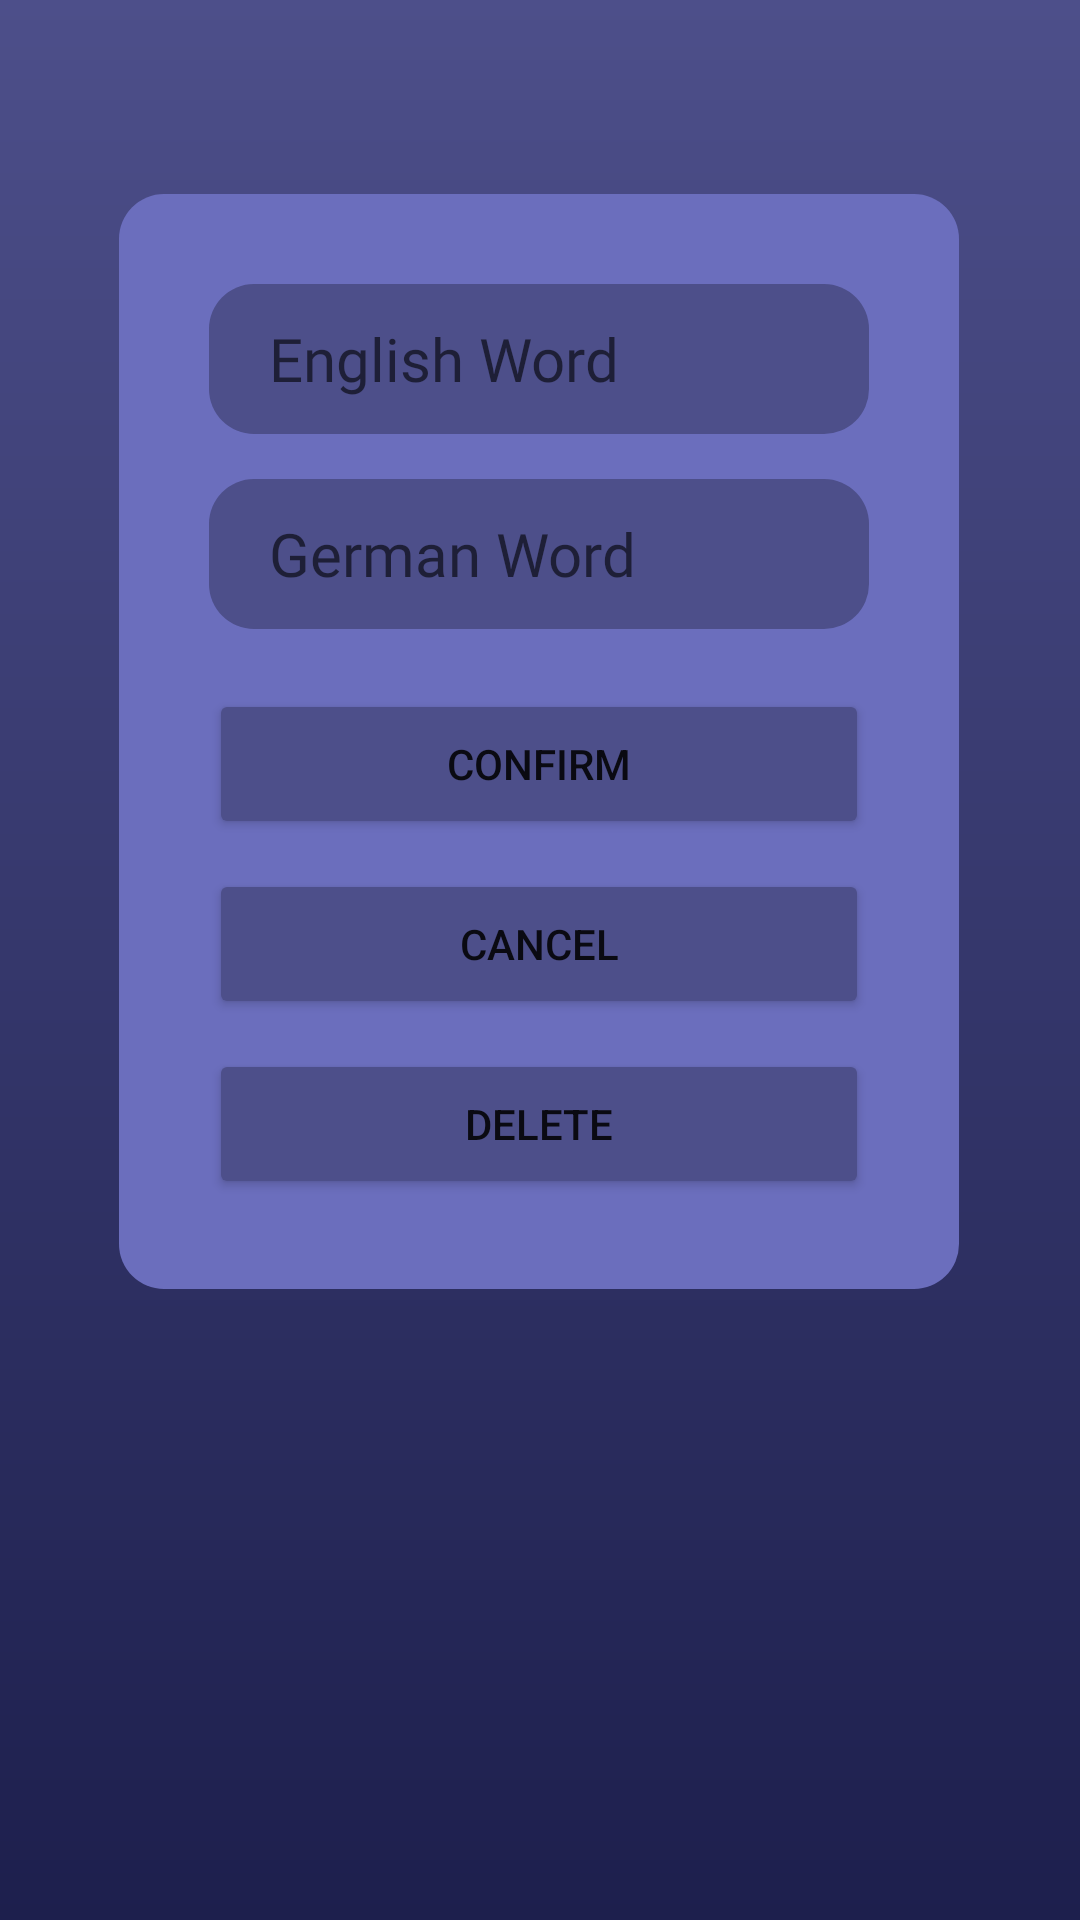

The Android layout XML behind this screen, and the referenced resources:
<!-- AndroidManifest.xml: application theme Theme.VokabelQuizApp -->
<!-- res/layout/new_vocab_item_edit.xml -->
<?xml version="1.0" encoding="utf-8"?>
<androidx.constraintlayout.widget.ConstraintLayout xmlns:android="http://schemas.android.com/apk/res/android"
    xmlns:app="http://schemas.android.com/apk/res-auto"
    xmlns:tools="http://schemas.android.com/tools"
    android:layout_width="match_parent"
    android:layout_height="match_parent">

    <LinearLayout
        android:id="@+id/linearLayout3"
        android:layout_width="280dp"
        android:layout_height="wrap_content"
        android:background="@drawable/item_shape"
        android:clickable="true"
        android:focusable="true"
        android:gravity="center_horizontal|center_vertical"
        android:orientation="vertical"
        android:padding="30dp"
        app:layout_constraintBottom_toBottomOf="parent"
        app:layout_constraintEnd_toEndOf="parent"
        app:layout_constraintHorizontal_bias="0.496"
        app:layout_constraintStart_toStartOf="parent"
        app:layout_constraintTop_toTopOf="parent"
        app:layout_constraintVertical_bias="0.235">

        <EditText
            android:id="@+id/firstVocabEdit"
            android:layout_width="220dp"
            android:layout_height="50dp"
            android:layout_marginBottom="15dp"
            android:background="@drawable/item_shape"
            android:backgroundTint="@color/blue_light"
            android:fontFamily="@font/alata"
            android:hint="@string/english_word"
            android:maxLength="40"
            android:text=""
            android:textSize="20sp" />

        <EditText
            android:id="@+id/secondVocabEdit"
            android:layout_width="220dp"
            android:layout_height="50dp"
            android:background="@drawable/item_shape"
            android:backgroundTint="@color/blue_light"
            android:fontFamily="@font/alata"
            android:hint="@string/german_word"
            android:maxLength="40"
            android:text=""
            android:textSize="20sp" />

        <Button
            android:id="@+id/confirmVocabBtn"
            android:layout_width="match_parent"
            android:layout_height="50dp"
            android:layout_marginTop="20dp"
            android:backgroundTint="@color/blue_light"
            android:text="@string/confirm" />

        <Button
            android:id="@+id/cancelVocabBtn"
            android:layout_width="match_parent"
            android:layout_height="50dp"
            android:layout_marginTop="10dp"
            android:backgroundTint="@color/blue_light"
            android:text="@string/cancel" />

        <Button
            android:id="@+id/deleteVocabBtn"
            android:layout_width="match_parent"
            android:layout_height="50dp"
            android:layout_marginTop="10dp"
            android:backgroundTint="@color/blue_light"
            android:text="@string/delete" />

    </LinearLayout>

</androidx.constraintlayout.widget.ConstraintLayout>
<!-- resources referenced by this layout -->
<resources>
  <color name="blue_light">#4D4F8A</color>
  <!-- drawable item_shape (drawable) -->
  <?xml version="1.0" encoding="utf-8"?>
  <shape xmlns:android="http://schemas.android.com/apk/res/android"
      android:shape="rectangle">
  
      <solid android:color="@color/blue_primary"/>
  
      <corners
          android:radius="15dp"/>
  
      <padding
          android:top="10dp"
          android:bottom="10dp"
          android:left="20dp"
          android:right="20dp"/>
  
  </shape>
  <string name="cancel">Cancel</string>
  <string name="confirm">Confirm</string>
  <string name="delete">Delete</string>
  <string name="english_word">English Word</string>
  <string name="german_word">German Word</string>
  <style name="Theme.VokabelQuizApp" parent="Theme.MaterialComponents.DayNight.NoActionBar">
          
          <item name="colorPrimary">@color/blue_primary</item>
          <item name="colorPrimaryVariant">@color/blue_dark</item>
          <item name="colorOnPrimary">@color/white</item>
          <item name="android:windowBackground">@drawable/app_background</item>
          
      </style>
  <color name="blue_primary">#FF6B6EBD</color>
  <color name="blue_dark">#1D1F4D</color>
  <color name="white">#FFFFFFFF</color>
  <!-- drawable app_background (drawable) -->
  <?xml version="1.0" encoding="utf-8"?>
  <shape xmlns:android="http://schemas.android.com/apk/res/android"
      android:shape="rectangle">
  
      <gradient
          android:startColor="#1D1F4D"
          android:endColor="#4D4F8A"
          android:type="linear"
          android:angle="90"/>
  
  </shape>
</resources>
